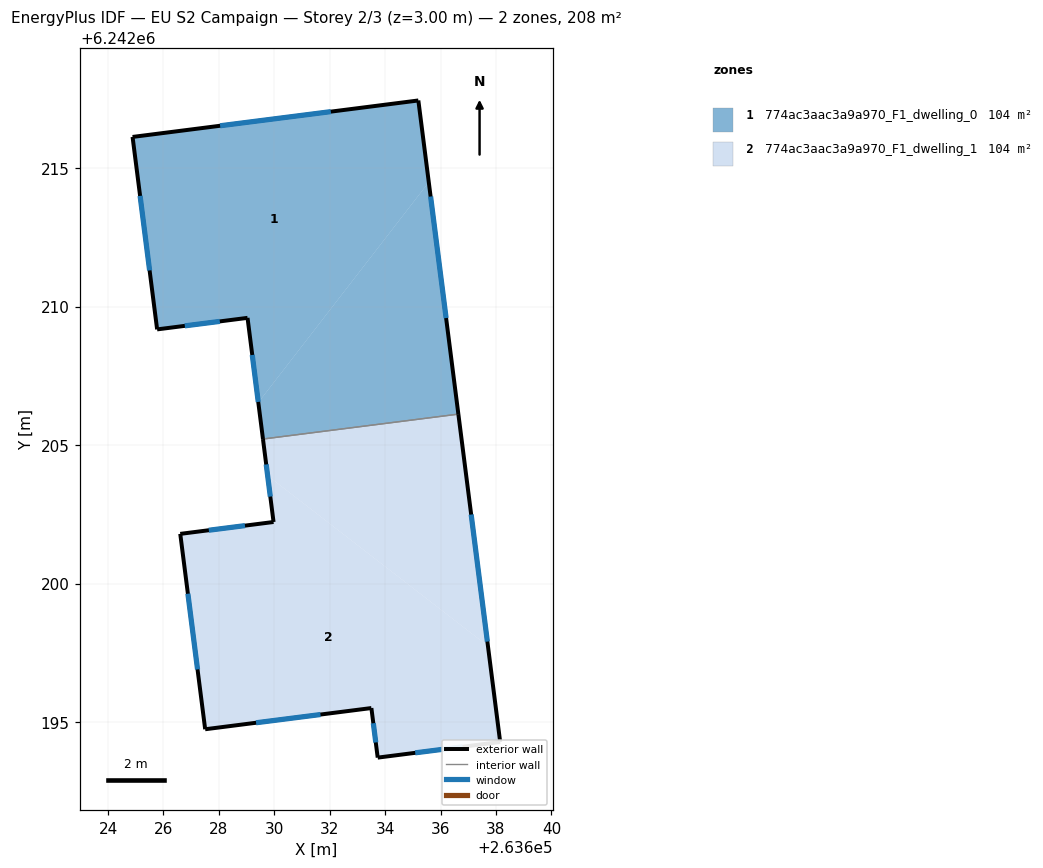
=== STOREY PLAN SPEC (per zone: floor XY polygon, exterior-wall plan segments, windows/doors) ===
zone 1: 774ac3aac3a9a970_F1_dwelling_0  (104.1 m²)
  floor: (263635.20, 6242217.44) (263635.57, 6242214.49) (263629.42, 6242206.54) (263629.03, 6242209.59) (263625.77, 6242209.17) (263624.88, 6242216.12)
  floor: (263635.57, 6242214.49) (263636.64, 6242206.12) (263629.59, 6242205.22) (263629.42, 6242206.54)
  exterior wall: (263636.64, 6242206.12) – (263635.20, 6242217.44)  [11.4 m]
    window: (263636.20, 6242209.58) – (263635.64, 6242213.97)  [5.1 m²]
  exterior wall: (263629.03, 6242209.59) – (263629.59, 6242205.22)  [4.4 m]
    window: (263629.20, 6242208.25) – (263629.42, 6242206.56)  [2.0 m²]
  exterior wall: (263625.77, 6242209.17) – (263629.03, 6242209.59)  [3.3 m]
    window: (263626.77, 6242209.30) – (263628.03, 6242209.46)  [1.5 m²]
  exterior wall: (263624.88, 6242216.12) – (263625.77, 6242209.17)  [7.0 m]
    window: (263625.16, 6242213.99) – (263625.50, 6242211.30)  [3.2 m²]
  exterior wall: (263635.20, 6242217.44) – (263624.88, 6242216.12)  [10.4 m]
    window: (263632.04, 6242217.03) – (263628.04, 6242216.52)  [4.7 m²]
  interior walls: 1
zone 2: 774ac3aac3a9a970_F1_dwelling_1  (104.1 m²)
  floor: (263636.64, 6242206.12) (263637.71, 6242197.75) (263629.76, 6242203.90) (263629.59, 6242205.22)
  floor: (263637.71, 6242197.75) (263638.15, 6242194.28) (263633.73, 6242193.72) (263633.50, 6242195.51) (263627.50, 6242194.74) (263626.60, 6242201.79) (263629.97, 6242202.22) (263629.76, 6242203.90)
  exterior wall: (263627.50, 6242194.74) – (263633.50, 6242195.51)  [6.0 m]
    window: (263629.34, 6242194.98) – (263631.67, 6242195.27)  [2.7 m²]
  exterior wall: (263626.60, 6242201.79) – (263627.50, 6242194.74)  [7.1 m]
    window: (263626.88, 6242199.63) – (263627.23, 6242196.90)  [3.2 m²]
  exterior wall: (263629.97, 6242202.22) – (263626.60, 6242201.79)  [3.4 m]
    window: (263628.94, 6242202.09) – (263627.64, 6242201.93)  [1.5 m²]
  exterior wall: (263629.59, 6242205.22) – (263629.97, 6242202.22)  [3.0 m]
    window: (263629.71, 6242204.30) – (263629.85, 6242203.14)  [1.4 m²]
  exterior wall: (263638.15, 6242194.28) – (263636.64, 6242206.12)  [11.9 m]
    window: (263637.69, 6242197.91) – (263637.10, 6242202.49)  [5.4 m²]
  exterior wall: (263633.73, 6242193.72) – (263638.15, 6242194.28)  [4.5 m]
    window: (263635.08, 6242193.89) – (263636.80, 6242194.11)  [2.0 m²]
  exterior wall: (263633.50, 6242195.51) – (263633.73, 6242193.72)  [1.8 m]
    window: (263633.57, 6242194.96) – (263633.66, 6242194.27)  [0.8 m²]
  interior walls: 1

=== DERIVED (storey summary) ===
Building: EU S2 Campaign
Storey: 2 of 3  (floor level z = 3.00 m)
Storey gross floor area: 208.3 m²
Zones on this storey: 2
  - 774ac3aac3a9a970_F1_dwelling_0: floor 104.1 m²; exterior wall 36.5 m (109.5 m²); 5 window(s) 16.4 m²; WWR 15.0%
  - 774ac3aac3a9a970_F1_dwelling_1: floor 104.1 m²; exterior wall 37.8 m (113.3 m²); 7 window(s) 17.0 m²; WWR 15.0%
Zone adjacency (shared interzone walls):
  - 774ac3aac3a9a970_F1_dwelling_0 ↔ 774ac3aac3a9a970_F1_dwelling_1